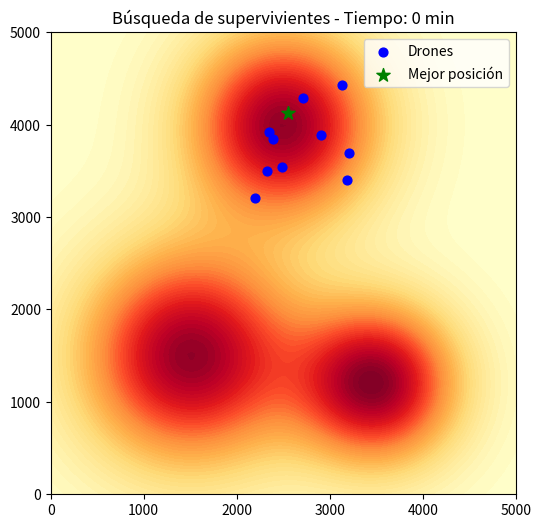

This chart was generated by the following Python code:
import numpy as np
import matplotlib.pyplot as plt
import matplotlib.animation as animation

# -----------------------------
# Parámetros del problema
# -----------------------------
AREA_SIZE = 5000          # 5 km = 5000 m
N_DRONES = 10             # Número de drones
SENSOR_RADIUS = 200       # Rango de detección (m)
MAX_ITER = 60             # 60 iteraciones = 120 minutos (2 min por iteración)

# Crear un "mapa de probabilidad" para las zonas con supervivientes
def generar_mapa_probabilidad(grid_size=100):
    x = np.linspace(0, AREA_SIZE, grid_size)
    y = np.linspace(0, AREA_SIZE, grid_size)
    X, Y = np.meshgrid(x, y)

    # Definir "zonas calientes" con más probabilidad
    zonas = [
        (1500, 1500, 800),
        (3500, 1200, 600),
        (2500, 4000, 700)
    ]

    prob = np.zeros_like(X)
    for (cx, cy, sigma) in zonas:
        prob += np.exp(-((X - cx)**2 + (Y - cy)**2) / (2 * sigma**2))

    return X, Y, prob / np.max(prob)

# Calcular el "score" de una posición según el mapa
def evaluar_posicion(pos, X, Y, prob):
    dist = np.sqrt((X - pos[0])**2 + (Y - pos[1])**2)
    mask = dist <= SENSOR_RADIUS
    return np.sum(prob[mask])

# -----------------------------
# PSO para coordinar drones
# -----------------------------
class DroneSearchPSO:
    def __init__(self, n_drones, max_iter):
        self.n_drones = n_drones
        self.max_iter = max_iter
        self.X, self.Y, self.prob_map = generar_mapa_probabilidad()

        # Inicialización aleatoria
        self.positions = np.random.uniform(0, AREA_SIZE, (n_drones, 2))
        self.velocities = np.random.uniform(-50, 50, (n_drones, 2))
        self.personal_best_pos = np.copy(self.positions)
        self.personal_best_scores = np.array(
            [evaluar_posicion(p, self.X, self.Y, self.prob_map) for p in self.positions]
        )

        self.global_best_pos = self.personal_best_pos[np.argmax(self.personal_best_scores)]
        self.global_best_score = np.max(self.personal_best_scores)

        # Guardar historial
        self.history = []

    def search(self):
        w, c1, c2 = 0.7, 1.5, 1.5  # parámetros PSO

        for t in range(self.max_iter):
            r1, r2 = np.random.rand(), np.random.rand()

            # Actualizar velocidades y posiciones
            self.velocities = (
                w * self.velocities
                + c1 * r1 * (self.personal_best_pos - self.positions)
                + c2 * r2 * (self.global_best_pos - self.positions)
            )
            self.positions += self.velocities

            # Mantener dentro del área
            self.positions = np.clip(self.positions, 0, AREA_SIZE)

            # Evaluar
            scores = [evaluar_posicion(p, self.X, self.Y, self.prob_map) for p in self.positions]

            for i, score in enumerate(scores):
                if score > self.personal_best_scores[i]:
                    self.personal_best_scores[i] = score
                    self.personal_best_pos[i] = self.positions[i]

            # Actualizar mejor global
            if np.max(scores) > self.global_best_score:
                self.global_best_score = np.max(scores)
                self.global_best_pos = self.positions[np.argmax(scores)]

            # Guardar estado
            self.history.append(np.copy(self.positions))

        return self.global_best_pos, self.global_best_score

    def animate_search(self):
        fig, ax = plt.subplots(figsize=(6, 6))
        ax.contourf(self.X, self.Y, self.prob_map, levels=50, cmap="YlOrRd")
        scat = ax.scatter([], [], c="blue", s=40, label="Drones")
        ax.scatter(*self.global_best_pos, c="green", s=100, marker="*", label="Mejor posición")
        ax.set_xlim(0, AREA_SIZE)
        ax.set_ylim(0, AREA_SIZE)
        ax.set_title("Búsqueda de supervivientes")
        ax.legend()

        def update(frame):
            scat.set_offsets(self.history[frame])
            minutos = frame * 2  # cada iteración = 2 minutos
            ax.set_title(f"Búsqueda de supervivientes - Tiempo: {minutos} min")
            return scat,

        ani = animation.FuncAnimation(fig, update, frames=len(self.history), interval=300, blit=True)
        plt.show()
        return ani

# -----------------------------
# Ejecutar simulación
# -----------------------------
if __name__ == "__main__":
    search = DroneSearchPSO(N_DRONES, MAX_ITER)
    best_pos, best_score = search.search()

    print(f"\n🚁 Mejor posición encontrada: {best_pos}")
    print(f"🔍 Score asociado: {best_score:.3f}")

    # Animación
    search.animate_search()
